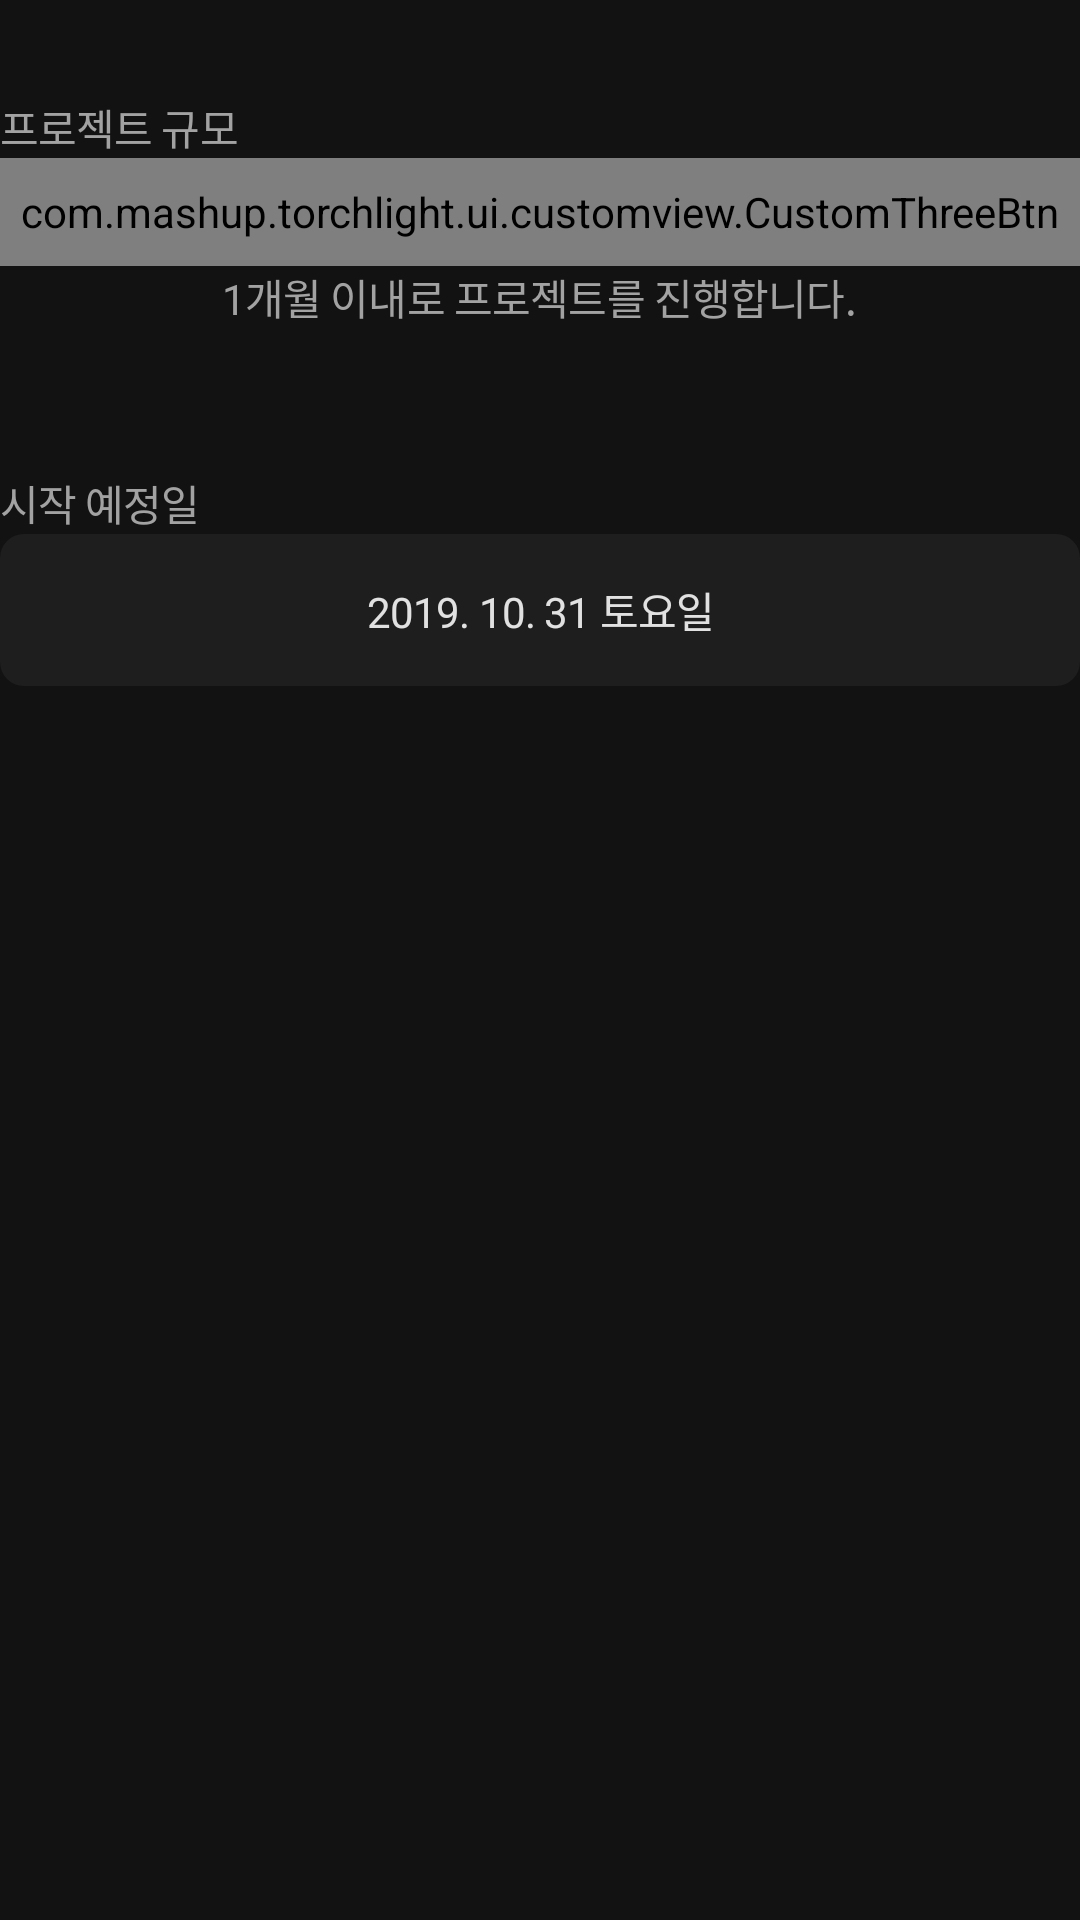

Here is an Android app screen rendered from its layout file. Give the layout XML and the strings, colors and styles it references.
<!-- AndroidManifest.xml: application theme AppTheme -->
<!-- res/layout/fragment_create_project_term.xml -->
<?xml version="1.0" encoding="utf-8"?>
<layout xmlns:android="http://schemas.android.com/apk/res/android">

    <data>

        <import type="android.view.View" />

        <variable
            name="projectVM"
            type="com.mashup.torchlight.viewmodel.ProjectViewModel" />
    </data>


    <LinearLayout
        android:layout_width="match_parent"
        android:layout_height="match_parent"
        android:layout_marginStart="@dimen/create_project_start_margin"
        android:layout_marginEnd="@dimen/create_project_start_margin"
        android:orientation="vertical">

        <TextView
            android:layout_width="wrap_content"
            android:layout_height="wrap_content"
            android:layout_marginTop="32dp"
            android:letterSpacing="-0.02"
            android:lineSpacingExtra="3sp"
            android:text="프로젝트 규모"
            android:textColor="@color/text_secondary"
            android:textSize="14sp" />


        <com.mashup.torchlight.ui.customview.CustomThreeBtn
            android:id="@+id/btnSelectThree"
            android:layout_width="match_parent"
            android:layout_height="36dp"
            android:layout_marginTop="@dimen/create_project_start_margin" />


        <TextView
            android:layout_width="wrap_content"
            android:layout_height="wrap_content"
            android:layout_gravity="center"
            android:layout_marginTop="@dimen/create_project_start_margin"
            android:gravity="center_horizontal"
            android:letterSpacing="-0.02"
            android:text="1개월 이내로 프로젝트를 진행합니다."
            android:textColor="@color/text_secondary"
            android:textSize="14sp" />

        <TextView
            android:layout_width="wrap_content"
            android:layout_height="wrap_content"
            android:layout_marginTop="48dp"
            android:letterSpacing="-0.02"
            android:lineSpacingExtra="3sp"
            android:text="시작 예정일"
            android:textColor="@color/text_secondary"
            android:textSize="14sp" />

        <TextView
            android:layout_width="match_parent"
            android:layout_height="wrap_content"
            android:layout_gravity="center"
            android:layout_marginTop="@dimen/create_project_start_margin"
            android:background="@drawable/item_card_background"
            android:gravity="center_horizontal"
            android:letterSpacing="-0.02"
            android:lineSpacingExtra="3sp"
            android:padding="15dp"
            android:text="2019. 10. 31 토요일"
            android:textColor="@color/text_primary"
            android:textSize="14sp" />
    </LinearLayout>
</layout>
<!-- resources referenced by this layout -->
<resources>
  <color name="text_primary">#deffffff</color>
  <color name="text_secondary">#a2a2a2</color>
  <!-- drawable item_card_background (drawable) -->
  <?xml version="1.0" encoding="utf-8"?>
  <shape xmlns:android="http://schemas.android.com/apk/res/android"
      android:shape="rectangle">
      <corners android:radius="8dp" />
      <solid android:color="#1e1e1e" />
  </shape>
  <style name="AppTheme" parent="Theme.AppCompat.Light.DarkActionBar">
          
          <item name="colorPrimary">@color/main_400</item>
          <item name="colorPrimaryDark">@color/black</item>
          <item name="colorAccent">@color/colorAccent</item>
  
          
          <item name="windowActionBar">false</item>
          <item name="windowNoTitle">true</item>
  
          
          <item name="android:windowBackground">@color/background</item>
      </style>
  <color name="main_400">#ff8269</color>
  <color name="black">#000</color>
  <color name="colorAccent">#D81B60</color>
  <color name="background">#121212</color>
</resources>
